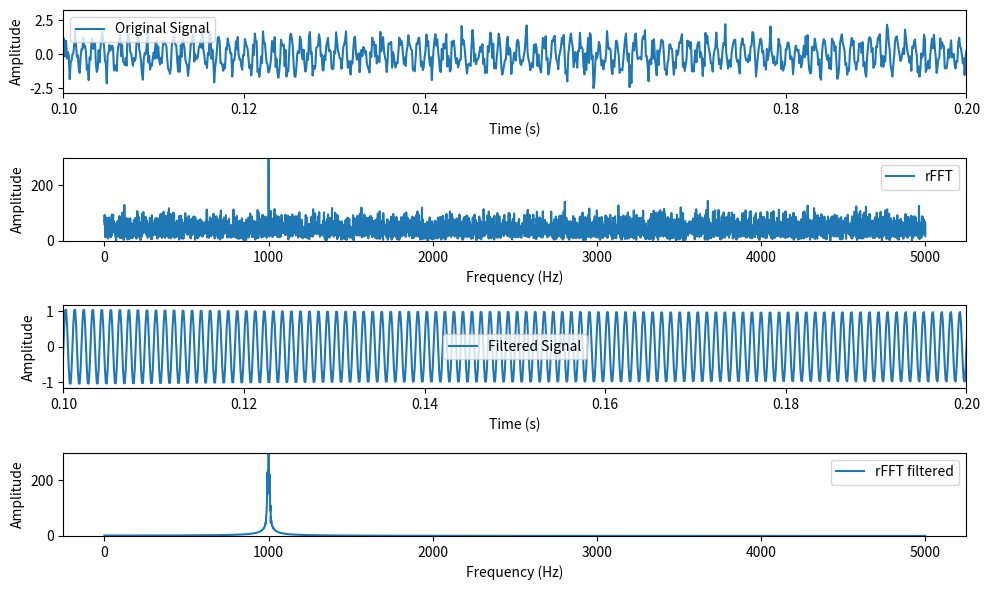

Source code (Python):
import numpy as np
import matplotlib.pyplot as plt
from scipy.signal import butter, lfilter, freqz

# Generate a 1 kHz sine wave with noise
fs = 10_000  # Sampling frequency (Hz)
t = np.linspace(0, 1, fs, endpoint=False)
signal = np.sin(2 * np.pi * 1000 * t) + np.random.normal(0, 0.5, len(t))

# Compute the FFT of the signal
fft_result = np.fft.rfft(signal)
freq = np.fft.rfftfreq(len(t), d=1/fs)

max_signal_freq = freq[np.argmax(np.abs(fft_result))]

# Design a bandpass filter
lowcut, highcut = max_signal_freq-10, max_signal_freq+10  # Frequency range (Hz)
order = 4  # Filter order
nyq = 0.5 * fs
low = lowcut / nyq
high = highcut / nyq
b, a = butter(order, [low, high], btype='band')

# Apply the filter
filtered_signal = lfilter(b, a, signal)

# Plot the original signal, FFT, and filtered signal
plt.figure(figsize=(10, 6))
plt.subplot(4, 1, 1)
plt.plot(t, signal, label='Original Signal')
plt.xlabel('Time (s)')
plt.ylabel('Amplitude')
plt.xlim(0.10, 0.20)
plt.legend()

plt.subplot(4, 1, 2)
plt.plot(freq, np.abs(fft_result), label='rFFT')
plt.xlabel('Frequency (Hz)')
plt.ylabel('Amplitude')
plt.ylim(0, 300)
plt.legend()

plt.subplot(4, 1, 3)
plt.plot(t, filtered_signal, label='Filtered Signal')
plt.xlabel('Time (s)')
plt.ylabel('Amplitude')
plt.xlim(0.10, 0.20)
plt.legend()

# Compute the FFT of the signal
fft_result2 = np.fft.rfft(filtered_signal)
freq = np.fft.rfftfreq(len(t), d=1/fs)

plt.subplot(4, 1, 4)
plt.plot(freq, np.abs(fft_result2), label='rFFT filtered')
plt.xlabel('Frequency (Hz)')
plt.ylabel('Amplitude')
plt.ylim(0, 300)
plt.legend()

plt.tight_layout()
plt.show()
